Run: headless pygame with SDL's dummy video driver; simulated clock (each Clock.tick advances the game by its frame time, no real sleeping); random seed 0; keys injected as events and as key.get_pressed() state; no mouse input; restart key R tapped at the start of phases 3 and 4.
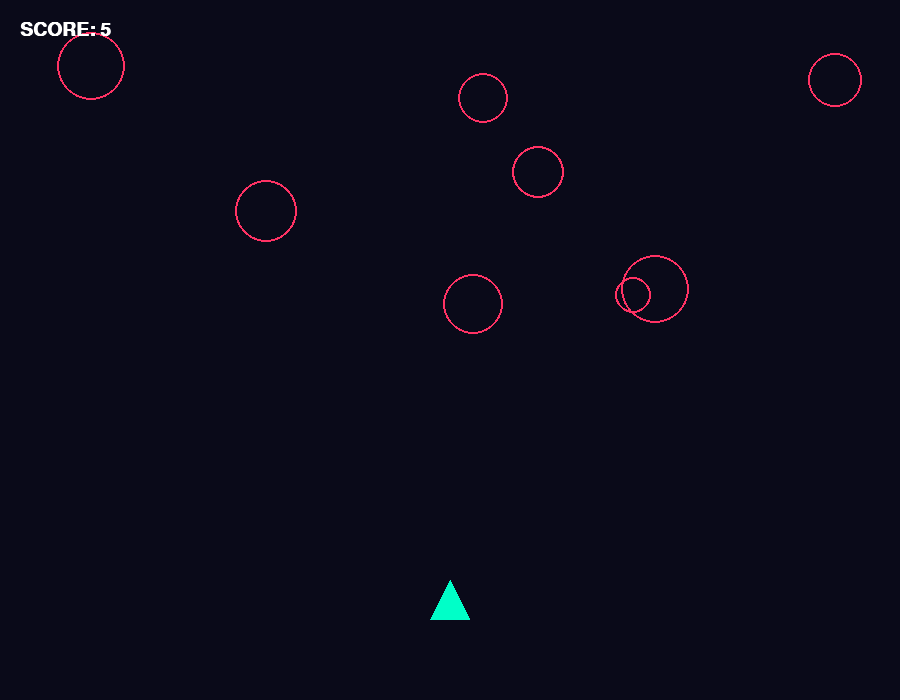
Frame 1 of 4 · flips 1–60 · no input
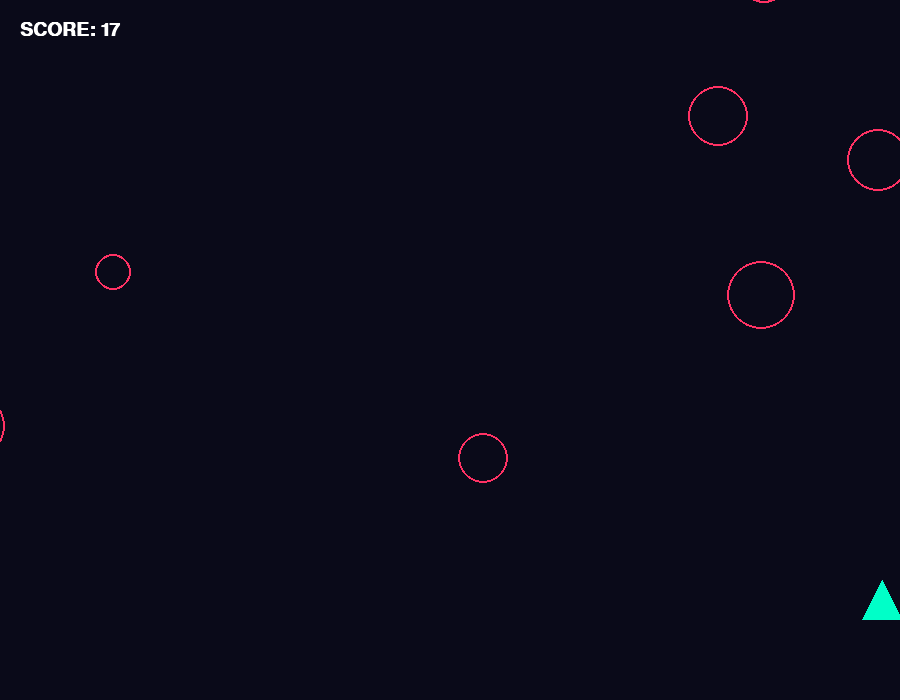
Frame 2 of 4 · flips 61–180 · tapped SPACE, RETURN · held RIGHT (→), D
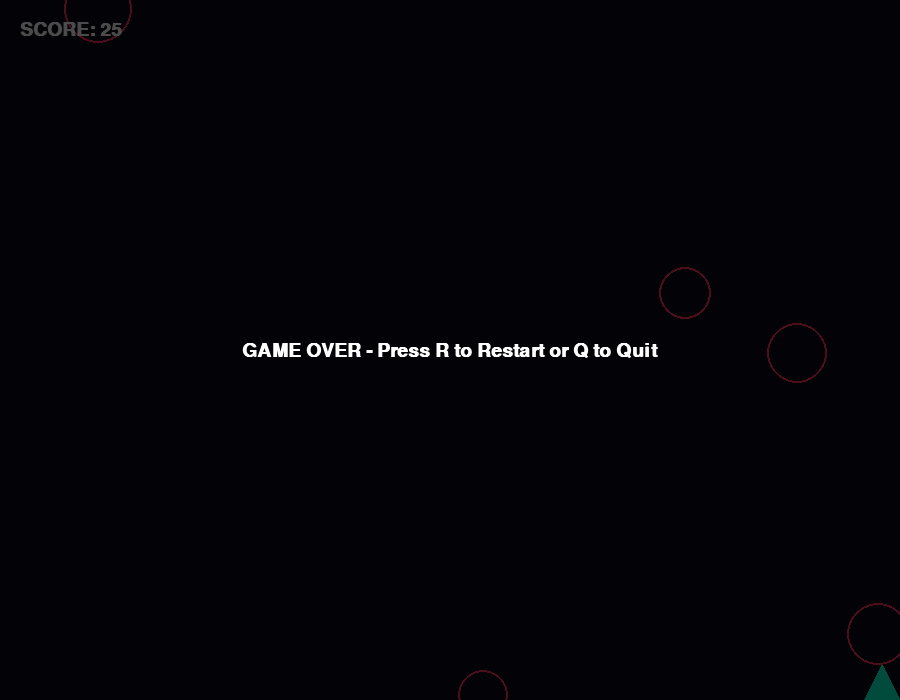
Frame 3 of 4 · flips 181–300 · tapped R · held DOWN (↓), S
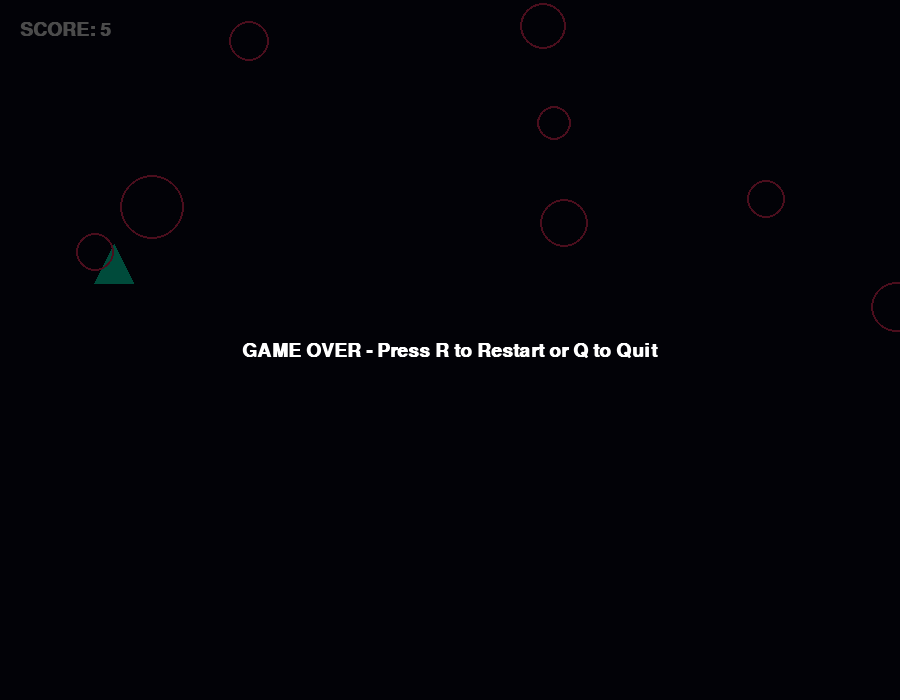
Frame 4 of 4 · flips 301–420 · tapped R · held LEFT (←), A, UP (↑), W

The pygame program that drew these frames:

import pygame
import random
import math
import sys

# =============================================================================
# GLOBAL CONFIGURATION & CONSTANTS
# =============================================================================
# We define these globally to allow for easy balancing of game difficulty 
# and UI scaling without digging through the logic classes.
WIDTH, HEIGHT = 900, 700
FPS = 60
PLAYER_SPEED = 6
INITIAL_ASTEROID_COUNT = 8
COLOR_BG = (10, 10, 25)      # Deep Space Blue
COLOR_PLAYER = (0, 255, 200) # Cyan Neon
COLOR_ASTEROID = (255, 50, 100) # Pink Neon
COLOR_TEXT = (255, 255, 255)

# =============================================================================
# CLASS DEFINITIONS
# =============================================================================

class Player(pygame.sprite.Sprite):
    """
    The Player class inherits from pygame.sprite.Sprite.
    Using Sprites allows us to use Group-based collision detection, 
    which is much more efficient than manual list iteration.
    """
    def __init__(self):
        super().__init__()
        # Surface creation: We create a transparent surface for the player
        self.image = pygame.Surface((40, 40), pygame.SRCALPHA)
        # Draw a triangle to represent a spaceship using polygon coordinates
        pygame.draw.polygon(self.image, COLOR_PLAYER, [(20, 0), (0, 40), (40, 40)])
        self.rect = self.image.get_rect(center=(WIDTH // 2, HEIGHT - 100))
        
        # We use a secondary 'mask' for pixel-perfect collision.
        # Standard 'rect' collision is boxy; 'mask' follows the actual shape.
        self.mask = pygame.mask.from_surface(self.image)

    def update(self):
        """
        Handle movement logic per frame. 
        We check the keyboard state directly for responsive control.
        """
        keys = pygame.key.get_pressed()
        if (keys[pygame.K_LEFT] or keys[pygame.K_a]) and self.rect.left > 0:
            self.rect.x -= PLAYER_SPEED
        if (keys[pygame.K_RIGHT] or keys[pygame.K_d]) and self.rect.right < WIDTH:
            self.rect.x += PLAYER_SPEED
        if (keys[pygame.K_UP] or keys[pygame.K_w]) and self.rect.top > 0:
            self.rect.y -= PLAYER_SPEED
        if (keys[pygame.K_DOWN] or keys[pygame.K_s]) and self.rect.bottom < HEIGHT:
            self.rect.y += PLAYER_SPEED

class Asteroid(pygame.sprite.Sprite):
    """
    Enemy objects that spawn at the top and move downward at varying speeds.
    """
    def __init__(self):
        super().__init__()
        # Varying size for visual diversity and difficulty
        size = random.randint(30, 70)
        self.image = pygame.Surface((size, size), pygame.SRCALPHA)
        # Draw a circle representing an asteroid
        pygame.draw.circle(self.image, COLOR_ASTEROID, (size // 2, size // 2), size // 2, 2)
        
        # Position initialization: Randomly across the X-axis, slightly off-screen on Y
        self.rect = self.image.get_rect(
            center=(random.randint(0, WIDTH), random.randint(-150, -50))
        )
        
        # Physics variables
        self.speed_y = random.uniform(3.0, 7.0)
        self.speed_x = random.uniform(-1.5, 1.5) # Slight diagonal drift
        self.mask = pygame.mask.from_surface(self.image)

    def update(self):
        """
        Move the asteroid and reset it if it leaves the screen.
        Resetting is more performance-friendly than deleting and instantiating 
        new objects (Object Pooling concept).
        """
        self.rect.y += self.speed_y
        self.rect.x += self.speed_x

        # If asteroid passes the bottom, recycle it to the top
        if self.rect.top > HEIGHT:
            self.rect.y = random.randint(-100, -40)
            self.rect.x = random.randint(0, WIDTH)
            self.speed_y = random.uniform(3.0, 7.0)

# =============================================================================
# GAME ENGINE CLASS
# =============================================================================

class GameEngine:
    """
    The Orchestrator. This class manages the initialization, the main loop,
    state transitions, and rendering. Optimized for local IDE execution.
    """
    def __init__(self):
        # Ensure pygame is fully initialized
        pygame.init()
        
        # Explicitly set the display mode. Using DOUBLEBUF for smoother rendering in Visual Studio.
        self.screen = pygame.display.set_mode((WIDTH, HEIGHT), pygame.DOUBLEBUF)
        pygame.display.set_caption("Neon Asteroid Dodger")
        
        self.clock = pygame.time.Clock()
        
        # Robust font loading: Fallback to system default if Arial is missing
        try:
            self.font = pygame.font.SysFont("Arial", 28, bold=True)
        except:
            self.font = pygame.font.Font(None, 36)
            
        self.running = True
        self.game_active = True
        self.score = 0
        
        # Sprite Groups
        self.all_sprites = pygame.sprite.Group()
        self.asteroids = pygame.sprite.Group()
        
        self.setup_game()

    def setup_game(self):
        """Initializes game entities for a new session."""
        self.player = Player()
        self.all_sprites.add(self.player)
        
        for _ in range(INITIAL_ASTEROID_COUNT):
            a = Asteroid()
            self.asteroids.add(a)
            self.all_sprites.add(a)

    def display_ui(self):
        """Renders the HUD (Heads-Up Display)."""
        score_surf = self.font.render(f"SCORE: {int(self.score)}", True, COLOR_TEXT)
        self.screen.blit(score_surf, (20, 20))

    def show_game_over(self):
        """Overlay displayed when the player crashes."""
        overlay = pygame.Surface((WIDTH, HEIGHT), pygame.SRCALPHA)
        overlay.fill((0, 0, 0, 180)) # Semi-transparent black
        self.screen.blit(overlay, (0, 0))
        
        msg = self.font.render("GAME OVER - Press R to Restart or Q to Quit", True, (255, 255, 255))
        msg_rect = msg.get_rect(center=(WIDTH//2, HEIGHT//2))
        self.screen.blit(msg, msg_rect)

    def run(self):
        """The Heart of the Engine: The Main Game Loop."""
        # Initial fill to ensure the Visual Studio window doesn't appear "stuck" on start
        self.screen.fill(COLOR_BG)
        pygame.display.flip()

        while self.running:
            # 1. EVENT PROCESSING
            # It is crucial to process all events in the queue to prevent the 
            # "Not Responding" error in Windows/Visual Studio.
            for event in pygame.event.get():
                if event.type == pygame.QUIT:
                    self.running = False
                
                if event.type == pygame.KEYDOWN:
                    if not self.game_active:
                        if event.key == pygame.K_r: # Restart logic
                            self.score = 0
                            self.game_active = True
                            self.all_sprites.empty()
                            self.asteroids.empty()
                            self.setup_game()
                        if event.key == pygame.K_q: # Quit
                            self.running = False

            if self.game_active:
                # 2. STATE UPDATES
                self.all_sprites.update()
                
                # Increment score based on survival time
                self.score += 0.1
                
                # Difficulty scaling: Increase asteroid count as score grows
                if int(self.score) > 0 and int(self.score) % 100 == 0:
                    if len(self.asteroids) < 30: 
                        new_a = Asteroid()
                        self.asteroids.add(new_a)
                        self.all_sprites.add(new_a)

                # 3. COLLISION DETECTION
                # We use the collide_mask for pixel-perfect accuracy against the neon ship
                if pygame.sprite.spritecollide(self.player, self.asteroids, False, pygame.sprite.collide_mask):
                    self.game_active = False

            # 4. RENDERING
            self.screen.fill(COLOR_BG)
            self.all_sprites.draw(self.screen)
            self.display_ui()
            
            if not self.game_active:
                self.show_game_over()

            # Refresh the display hardware
            pygame.display.flip()
            
            # Maintain a steady framerate (Standard 60 FPS)
            self.clock.tick(FPS)

        # Cleanup: Ensure the window closes properly in Visual Studio
        pygame.quit()
        sys.exit()

# =============================================================================
# ENTRY POINT
# =============================================================================
if __name__ == "__main__":
    try:
        game = GameEngine()
        game.run()
    except Exception as e:
        # Catching and printing errors helps debugging in the VS Output console
        print(f"Game Engine Error: {e}")
        pygame.quit()
        sys.exit()
